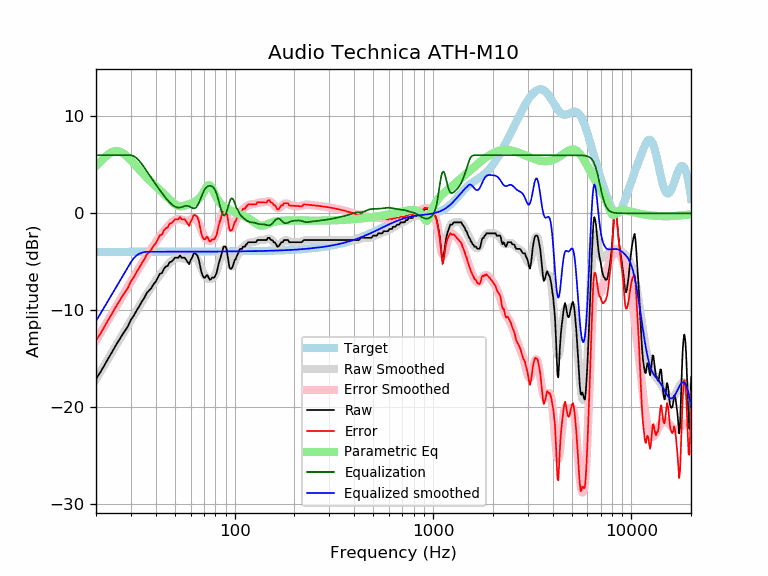

Source data for this figure (header and first rows):
frequency, raw, error, smoothed, error_smoothed, equalization, parametric_eq, equalized_raw, equalized_smoothed, target
20, -17.12, -13.13, -17.13, -13.15, 6.00, 4.88, -11.12, -11.13, -3.98
21, -16.43, -12.45, -16.41, -12.43, 6.00, 5.32, -10.43, -10.41, -3.98
22, -15.73, -11.75, -15.71, -11.73, 6.00, 5.73, -9.73, -9.71, -3.98
23, -15.02, -11.04, -15.04, -11.06, 6.00, 6.07, -9.02, -9.04, -3.98
24, -14.38, -10.40, -14.39, -10.41, 6.00, 6.31, -8.38, -8.39, -3.98
25, -13.73, -9.76, -13.78, -9.80, 6.00, 6.42, -7.73, -7.78, -3.98
26, -13.16, -9.18, -13.19, -9.21, 6.00, 6.40, -7.16, -7.19, -3.98
27, -12.62, -8.64, -12.62, -8.65, 6.00, 6.27, -6.62, -6.62, -3.98
28, -12.12, -8.14, -12.08, -8.10, 6.00, 6.05, -6.12, -6.08, -3.98
29, -11.65, -7.67, -11.55, -7.57, 6.00, 5.78, -5.65, -5.55, -3.97
30, -10.98, -7.01, -11.04, -7.06, 6.00, 5.47, -4.98, -5.04, -3.97
31, -10.58, -6.60, -10.54, -6.57, 5.91, 5.14, -4.67, -4.63, -3.97
32, -10.05, -6.08, -10.06, -6.09, 5.71, 4.83, -4.34, -4.35, -3.97
33, -9.62, -5.64, -9.60, -5.63, 5.43, 4.52, -4.19, -4.18, -3.97
34, -9.14, -5.17, -9.17, -5.20, 5.10, 4.23, -4.04, -4.07, -3.97
35, -8.75, -4.78, -8.75, -4.78, 4.75, 3.95, -4.00, -4.00, -3.97
36, -8.24, -4.27, -8.36, -4.39, 4.39, 3.69, -3.85, -3.97, -3.97
37, -7.97, -4.00, -7.98, -4.02, 4.02, 3.45, -3.96, -3.97, -3.97
38, -7.72, -3.75, -7.63, -3.66, 3.66, 3.22, -4.06, -3.97, -3.97
39, -7.32, -3.35, -7.29, -3.32, 3.32, 3.00, -4.00, -3.97, -3.97
40, -7.06, -3.09, -6.96, -2.99, 2.99, 2.79, -4.06, -3.97, -3.97
41, -6.64, -2.67, -6.65, -2.68, 2.68, 2.59, -3.96, -3.97, -3.97
42, -6.23, -2.26, -6.35, -2.38, 2.38, 2.39, -3.85, -3.97, -3.97
43, -6.18, -2.21, -6.06, -2.09, 2.09, 2.20, -4.08, -3.97, -3.97
44, -5.72, -1.75, -5.79, -1.82, 1.82, 2.01, -3.90, -3.97, -3.97
45, -5.49, -1.52, -5.54, -1.57, 1.57, 1.81, -3.92, -3.97, -3.97
46, -5.43, -1.46, -5.31, -1.34, 1.34, 1.62, -4.09, -3.97, -3.97
47, -5.04, -1.07, -5.11, -1.14, 1.14, 1.43, -3.90, -3.97, -3.97
48, -4.99, -1.02, -4.92, -0.95, 0.95, 1.25, -4.04, -3.97, -3.97
49, -4.81, -0.84, -4.77, -0.80, 0.80, 1.09, -4.00, -3.97, -3.97
50, -4.58, -0.61, -4.66, -0.69, 0.69, 0.94, -3.89, -3.97, -3.97
51, -4.58, -0.61, -4.59, -0.62, 0.62, 0.84, -3.96, -3.97, -3.97
52, -4.58, -0.61, -4.56, -0.59, 0.59, 0.77, -3.99, -3.97, -3.97
53, -4.35, -0.38, -4.57, -0.60, 0.60, 0.73, -3.76, -3.97, -3.97
54, -4.58, -0.61, -4.61, -0.64, 0.64, 0.73, -3.94, -3.97, -3.97
55, -4.58, -0.61, -4.67, -0.70, 0.70, 0.75, -3.88, -3.97, -3.97
56, -4.58, -0.61, -4.72, -0.75, 0.75, 0.79, -3.83, -3.97, -3.97
57, -4.81, -0.84, -4.75, -0.78, 0.78, 0.84, -4.03, -3.97, -3.97
58, -5.04, -1.07, -4.74, -0.77, 0.77, 0.90, -4.27, -3.97, -3.97
59, -5.26, -1.29, -4.68, -0.72, 0.72, 0.95, -4.55, -3.97, -3.97
60, -4.82, -0.85, -4.60, -0.64, 0.64, 1.01, -4.18, -3.97, -3.97
61, -4.58, -0.61, -4.52, -0.56, 0.56, 1.07, -4.02, -3.97, -3.97
62, -4.18, -0.21, -4.47, -0.51, 0.51, 1.14, -3.67, -3.97, -3.97
63, -4.13, -0.16, -4.49, -0.52, 0.52, 1.22, -3.60, -3.97, -3.97
64, -4.22, -0.26, -4.59, -0.63, 0.63, 1.30, -3.60, -3.96, -3.96
65, -4.40, -0.44, -4.78, -0.82, 0.82, 1.40, -3.58, -3.96, -3.96
66, -4.80, -0.84, -5.06, -1.09, 1.09, 1.52, -3.71, -3.96, -3.96
67, -5.48, -1.52, -5.38, -1.42, 1.42, 1.66, -4.06, -3.96, -3.96
68, -6.10, -2.13, -5.71, -1.75, 1.75, 1.82, -4.34, -3.96, -3.96
69, -6.43, -2.47, -6.03, -2.07, 2.07, 2.02, -4.36, -3.96, -3.96
70, -6.63, -2.67, -6.29, -2.33, 2.33, 2.24, -4.30, -3.96, -3.96
71, -6.63, -2.67, -6.50, -2.54, 2.54, 2.47, -4.09, -3.96, -3.96
72, -6.40, -2.45, -6.64, -2.68, 2.68, 2.69, -3.72, -3.96, -3.96
73, -6.40, -2.45, -6.73, -2.77, 2.77, 2.85, -3.63, -3.96, -3.96
74, -6.68, -2.72, -6.78, -2.82, 2.82, 2.93, -3.86, -3.96, -3.96
75, -6.86, -2.91, -6.79, -2.84, 2.84, 2.90, -4.02, -3.95, -3.95
76, -6.80, -2.84, -6.78, -2.82, 2.82, 2.76, -3.97, -3.95, -3.95
77, -6.63, -2.68, -6.73, -2.77, 2.77, 2.55, -3.86, -3.95, -3.95
78, -6.63, -2.68, -6.63, -2.68, 2.68, 2.31, -3.95, -3.95, -3.95
79, -6.63, -2.68, -6.48, -2.53, 2.53, 2.06, -4.10, -3.95, -3.95
... 553 more rows
